Run: headless pygame with SDL's dummy video driver; simulated clock (each Clock.tick advances the game by its frame time, no real sleeping); random seed 0; keys injected as events and as key.get_pressed() state; no mouse input.
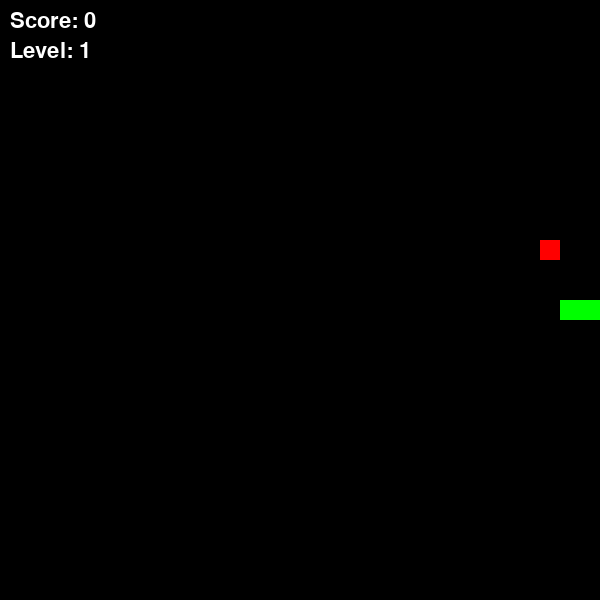
Frame 1 of 1 · flips 1–60 · no input (game ended)

The pygame program that drew these frames:

import pygame
import random

pygame.init()

WIDTH, HEIGHT = 600, 600
CELL = 20

screen = pygame.display.set_mode((WIDTH, HEIGHT))
clock = pygame.time.Clock()

font = pygame.font.SysFont(None, 32)

snake = [(300, 300), (280, 300), (260, 300)]
direction = (20, 0)

food = None
score = 0
level = 1
speed = 7

def spawn_food():
    while True:
        x = random.randrange(0, WIDTH, CELL)
        y = random.randrange(0, HEIGHT, CELL)
        if (x, y) not in snake:
            return (x, y)

food = spawn_food()

running = True
while running:
    screen.fill((0, 0, 0))

    for event in pygame.event.get():
        if event.type == pygame.QUIT:
            running = False

    keys = pygame.key.get_pressed()
    if keys[pygame.K_UP] and direction != (0, CELL):
        direction = (0, -CELL)
    if keys[pygame.K_DOWN] and direction != (0, -CELL):
        direction = (0, CELL)
    if keys[pygame.K_LEFT] and direction != (CELL, 0):
        direction = (-CELL, 0)
    if keys[pygame.K_RIGHT] and direction != (-CELL, 0):
        direction = (CELL, 0)

    head_x = snake[0][0] + direction[0]
    head_y = snake[0][1] + direction[1]
    new_head = (head_x, head_y)

    if head_x < 0 or head_x >= WIDTH or head_y < 0 or head_y >= HEIGHT:
        running = False

    if new_head in snake:
        running = False

    snake.insert(0, new_head)

    if new_head == food:
        score += 1
        food = spawn_food()
    else:
        snake.pop()

    if score // 4 + 1 > level:
        level = score // 4 + 1
        speed += 2

    for segment in snake:
        pygame.draw.rect(screen, (0, 255, 0), (*segment, CELL, CELL))

    pygame.draw.rect(screen, (255, 0, 0), (*food, CELL, CELL))

    score_text = font.render("Score: " + str(score), True, (255, 255, 255))
    level_text = font.render("Level: " + str(level), True, (255, 255, 255))

    screen.blit(score_text, (10, 10))
    screen.blit(level_text, (10, 40))

    pygame.display.flip()
    clock.tick(speed)

pygame.quit()
